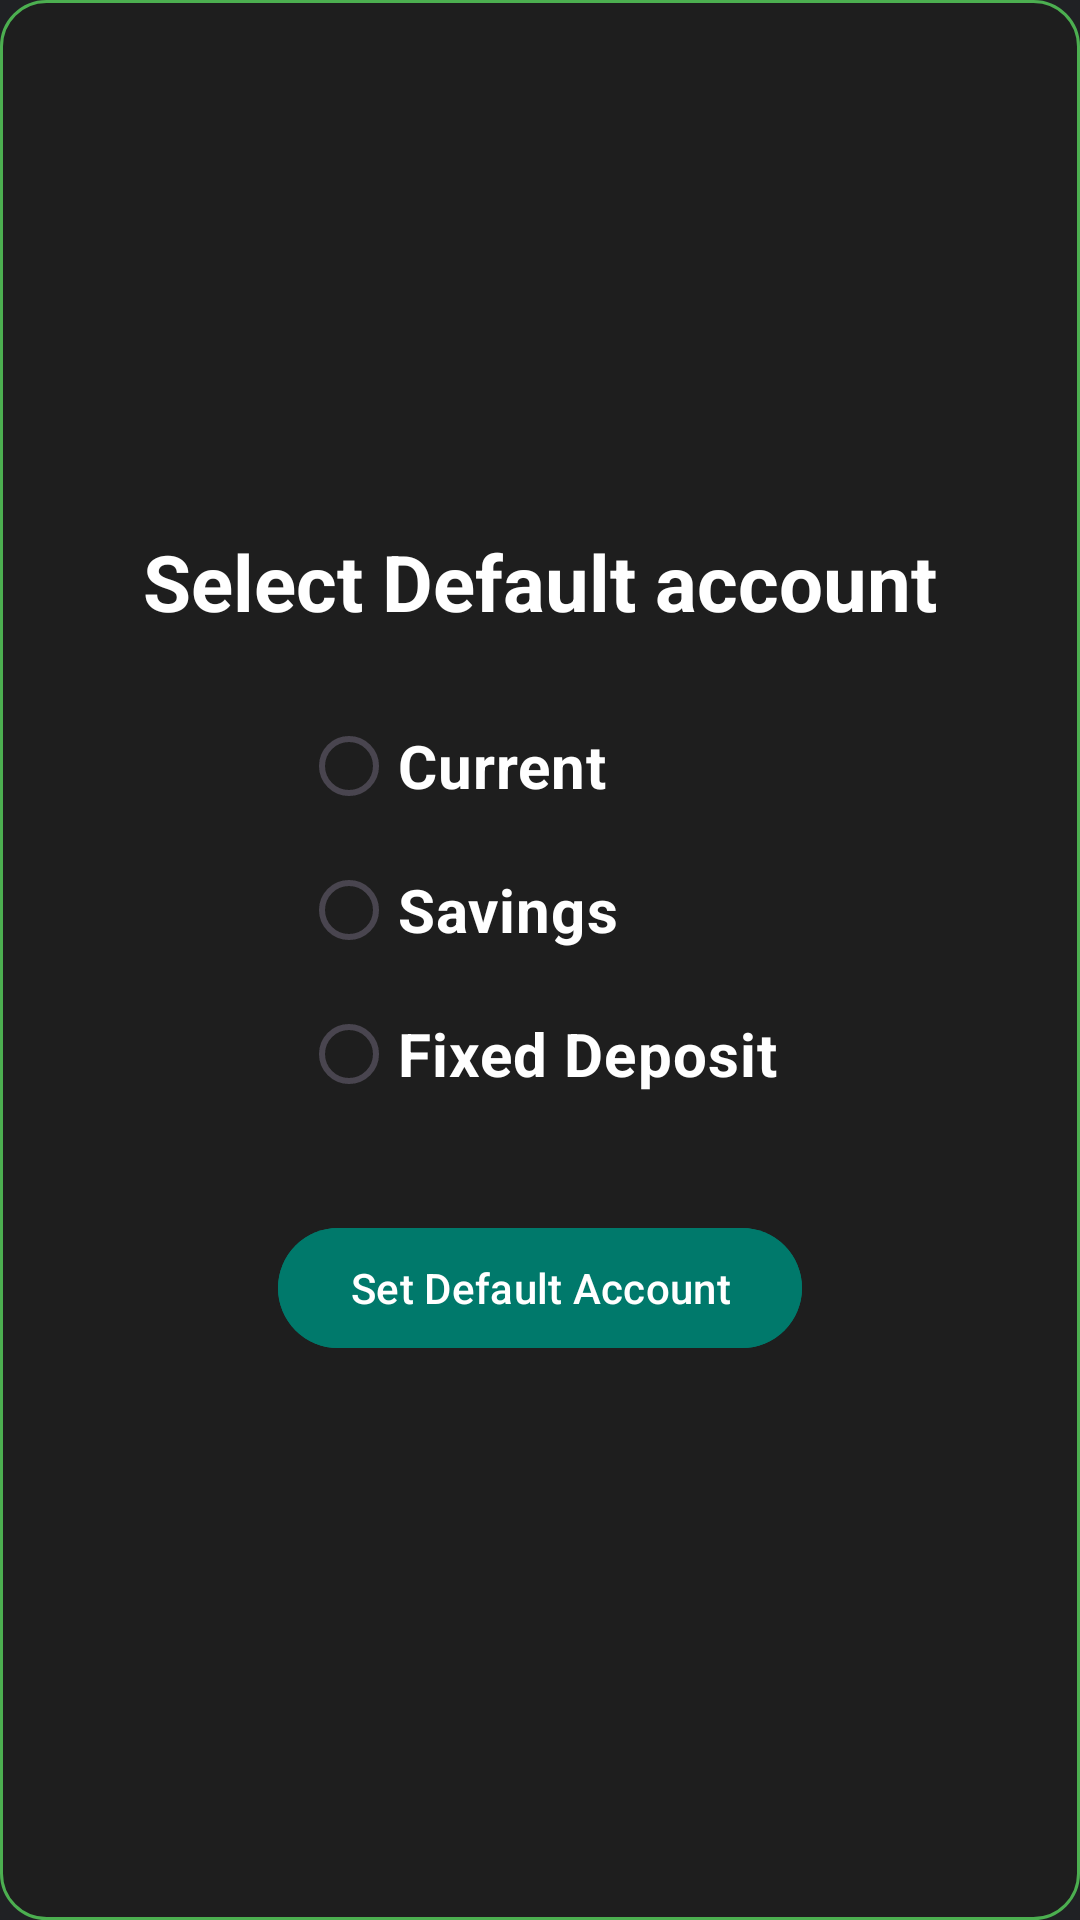

Write the Android layout XML for this screen, with the resource values it uses.
<!-- AndroidManifest.xml: application theme Theme.YourBank -->
<!-- res/layout/lay_account_setting.xml -->
<?xml version="1.0" encoding="utf-8"?>
<LinearLayout xmlns:android="http://schemas.android.com/apk/res/android"
    android:orientation="vertical"
    android:layout_width="match_parent"
    android:layout_height="match_parent"
    android:background="@drawable/bg_green_card"
    android:gravity="center"
    android:padding="16dp">

    <TextView
        android:layout_width="wrap_content"
        android:layout_height="wrap_content"
        android:text="@string/select_default_account"
        android:textColor="@color/white"
        android:textSize="26sp"
        android:textStyle="bold" />

    <RadioGroup
        android:layout_width="wrap_content"
        android:layout_height="wrap_content"
        android:id="@+id/radioGroup"
        android:padding="20dp"
        android:layout_gravity="center_horizontal"
        android:layout_marginBottom="10dp">

        <RadioButton
            android:layout_width="match_parent"
            android:layout_height="wrap_content"
            android:id="@+id/currentRadioButton"
            android:text="@string/current_account"
            android:textColor="@color/white"
            android:textSize="20sp"
            android:textStyle="bold"/>

        <RadioButton
            android:layout_width="match_parent"
            android:layout_height="wrap_content"
            android:id="@+id/savingsRadioButton"
            android:text="@string/savings_account"
            android:textColor="@color/white"
            android:textSize="20sp"
            android:textStyle="bold"/>

        <RadioButton
            android:layout_width="wrap_content"
            android:layout_height="wrap_content"
            android:id="@+id/fixedRadioButton"
            android:text="@string/fixed"
            android:textColor="@color/white"
            android:textSize="20sp"
            android:textStyle="bold" />

    </RadioGroup>

    <com.google.android.material.button.MaterialButton
        android:layout_width="wrap_content"
        android:layout_height="wrap_content"
        android:layout_gravity="center"
        android:backgroundTint="@color/primary"
        android:id="@+id/setDefaultAccount"
        android:text="@string/set_account"
        android:layout_marginBottom="10dp"/>

    <com.google.android.material.progressindicator.CircularProgressIndicator
        android:id="@+id/selectProgressIndicator"
        android:layout_width="wrap_content"
        android:layout_height="wrap_content"
        android:visibility="gone"
        android:layout_marginTop="24dp"
        android:indeterminate="true"
        />

</LinearLayout>
<!-- resources referenced by this layout -->
<resources>
  <color name="primary">#00796B</color>
  <color name="white">#FFFFFFFF</color>
  <!-- drawable bg_green_card (drawable) -->
  <?xml version="1.0" encoding="utf-8"?>
  <shape xmlns:android="http://schemas.android.com/apk/res/android"
      android:shape="rectangle">
  
      <corners android:radius="15dp"/>
  
      <solid android:color="#1E1E1E"/>  
  
      <padding
          android:left="8dp"
          android:top="8dp"
          android:right="8dp"
          android:bottom="8dp"/>
  
      <stroke android:color="@color/deposit_color" android:width="1dp"/>
  
  </shape>
  <string name="current_account">Current</string>
  <string name="fixed">Fixed Deposit</string>
  <string name="savings_account">Savings</string>
  <string name="select_default_account">Select Default account</string>
  <string name="set_account">Set Default Account</string>
  <style name="Theme.YourBank" parent="Base.Theme.YourBank" />
  <color name="deposit_color">#4CAF50</color>
  <style name="Base.Theme.YourBank" parent="Theme.Material3.DayNight.NoActionBar">
          <item name="android:colorBackground">@color/dark_background</item>
          <item name="android:textColorPrimary">@color/text_primary</item>
          <item name="android:navigationBarColor">@color/bottom_nav_dark</item>
      </style>
  <color name="dark_background">#202124</color>
  <color name="text_primary">#E8EAED</color>
  <color name="bottom_nav_dark">#292A2D</color>
</resources>
